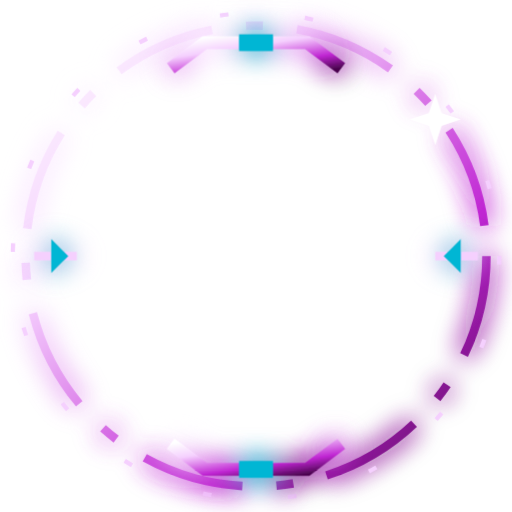
t = 0.00 s
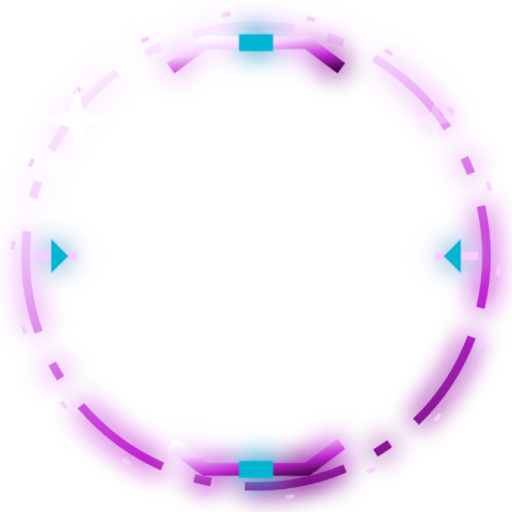
t = 0.80 s
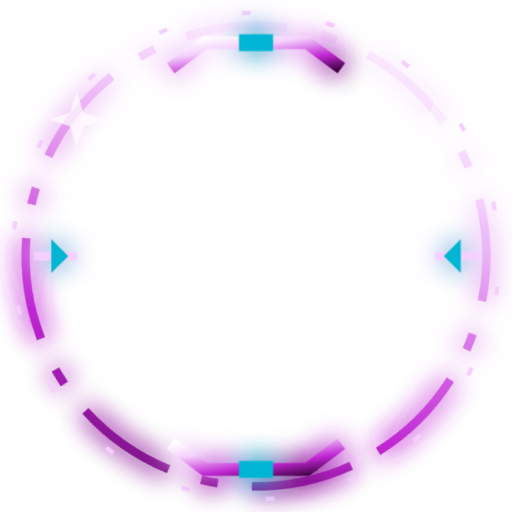
t = 2.55 s
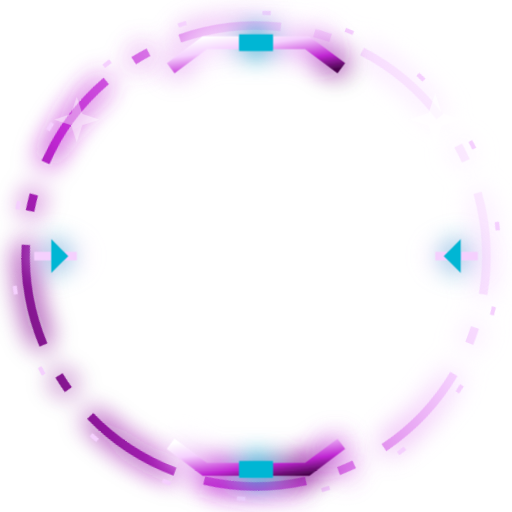
t = 4.30 s
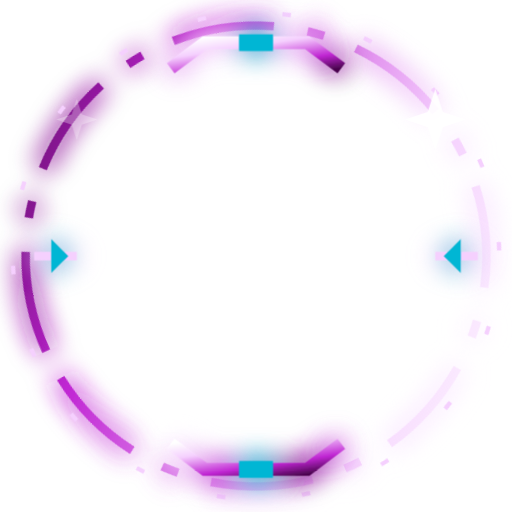
t = 6.05 s
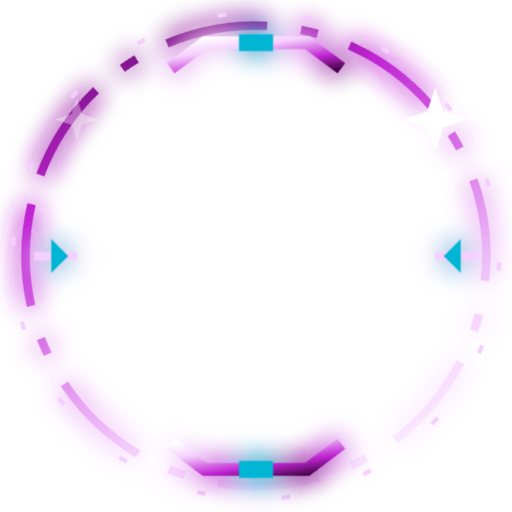
t = 7.80 s

The animated SVG that drew these frames (rendered in a browser with its animation timeline set to each time). Animation: 3 CSS @keyframes rules; frames cover the first 7.80 s, repeats indefinitely.

<svg xmlns="http://www.w3.org/2000/svg" viewBox="0 0 120 120" width="100%" height="100%">
  <defs>
    <linearGradient id="g_frame_cyber_tokyo_synthwave" x1="0%" y1="0%" x2="100%" y2="100%">
      <stop offset="0%" stop-color="#ffffff" />
      <stop offset="30%" stop-color="#f5d0fe" />
      <stop offset="70%" stop-color="#c026d3" />
      <stop offset="100%" stop-color="#4a044e" />
    </linearGradient>
    <linearGradient id="gem_frame_cyber_tokyo_synthwave" x1="0%" y1="0%" x2="100%" y2="100%">
      <stop offset="0%" stop-color="#ffffff" />
      <stop offset="50%" stop-color="#06b6d4" />
      <stop offset="100%" stop-color="#4a044e" />
    </linearGradient>
    <filter id="f_frame_cyber_tokyo_synthwave" x="-50%" y="-50%" width="200%" height="200%">
      <feGaussianBlur stdDeviation="3" result="b1" />
      <feGaussianBlur stdDeviation="1.2" result="b2" />
      <feMerge><feMergeNode in="b1" /><feMergeNode in="b2" /><feMergeNode in="SourceGraphic" /></feMerge>
    </filter>
  </defs>
  <style>
    @keyframes fl_frame_cyber_tokyo_synthwave { 0%,100%{transform:translateY(0) scale(1);filter:drop-shadow(0 0 8px #d946ef);} 50%{transform:translateY(-3px) scale(1.03);filter:drop-shadow(0 0 16px #d946ef);} }
    @keyframes sp_frame_cyber_tokyo_synthwave { 0%{transform:rotate(0deg);} 100%{transform:rotate(360deg);} }
    @keyframes pu_frame_cyber_tokyo_synthwave { 0%,100%{opacity:0.3;transform:scale(0.8);} 50%{opacity:1;transform:scale(1.25);} }
    .c_frame_cyber_tokyo_synthwave { transform-origin:60px 24px; animation:fl_frame_cyber_tokyo_synthwave 3s ease-in-out infinite; }
    .s_frame_cyber_tokyo_synthwave { transform-origin:60px 60px; animation:sp_frame_cyber_tokyo_synthwave 14s linear infinite; }
    .p_frame_cyber_tokyo_synthwave { transform-origin:center; animation:pu_frame_cyber_tokyo_synthwave 2s ease-in-out infinite; }
  </style>

  <g class="s_frame_cyber_tokyo_synthwave"><circle cx="60" cy="60" r="54" stroke="url(#g_frame_cyber_tokyo_synthwave)" stroke-width="2" fill="none" stroke-dasharray="24 8 4 8" filter="url(#f_frame_cyber_tokyo_synthwave)" /><circle cx="60" cy="60" r="57" stroke="#f5d0fe" stroke-width="1" fill="none" stroke-dasharray="2 18" /></g>
  <g filter="url(#f_frame_cyber_tokyo_synthwave)"><path d="M40,16 L48,10 L72,10 L80,16" stroke="url(#g_frame_cyber_tokyo_synthwave)" stroke-width="3" fill="none" /><rect x="56" y="8" width="8" height="4" fill="#06b6d4" /><path d="M40,104 L48,110 L72,110 L80,104" stroke="url(#g_frame_cyber_tokyo_synthwave)" stroke-width="3" fill="none" /><rect x="56" y="108" width="8" height="4" fill="#06b6d4" /><line x1="8" y1="60" x2="18" y2="60" stroke="#f5d0fe" stroke-width="2" /><line x1="102" y1="60" x2="112" y2="60" stroke="#f5d0fe" stroke-width="2" /><polygon points="12,56 16,60 12,64" fill="#06b6d4" /><polygon points="108,56 104,60 108,64" fill="#06b6d4" /></g>
  <g class="p_frame_cyber_tokyo_synthwave" style="transform-origin:18px 28px;"><path d="M18,22 L19.5,26.5 L24,28 L19.5,29.5 L18,34 L16.5,29.5 L12,28 L16.5,26.5 Z" fill="#ffffff" /></g>
  <g class="p_frame_cyber_tokyo_synthwave" style="transform-origin:102px 28px;animation-delay:0.8s;"><path d="M102,22 L103.5,26.5 L108,28 L103.5,29.5 L102,34 L100.5,29.5 L96,28 L100.5,26.5 Z" fill="#ffffff" /></g>
</svg>
